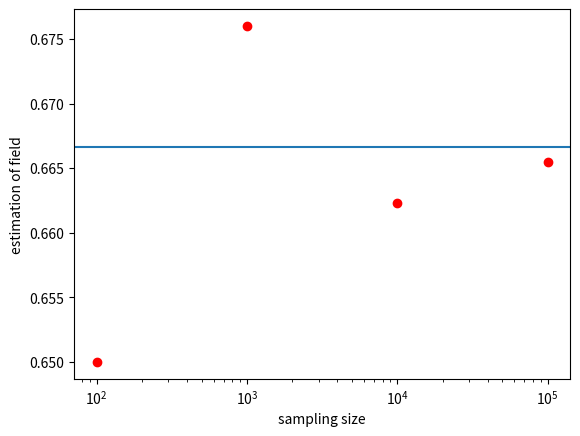

Here is the Python script that generated this plot:
import numpy as np
import matplotlib.pyplot as plt


sampling_size=[100, 1000, 10000, 100000]
exact_value = 2/3
fields=[]
errors=[]

for n in sampling_size:
    x=np.random.uniform(0, 1, n)
    y=np.random.uniform(0, 1, n)

    under_curve= y<= np.sqrt(x)
    point_inside=np.sum(under_curve)
    field=1*(point_inside/n)
    fields.append(field)
    error=abs(exact_value-field)
    errors.append(error)

    print("********************************************")
    print(f"Wyniki dla {n} prób")
    print(f"Ilość punktów w obszarze to: {point_inside}")
    print(f"Wartość pola to: {field}")
    print(f"Wartość błędu estymacji to {error}")

plt.scatter(sampling_size, fields, color="red")
plt.axhline(exact_value)
plt.xlabel("sampling size")
plt.ylabel("estimation of field")
plt.xscale("log")
plt.show()

best_error=np.min(errors)
ind=errors.index(best_error)
best_estimation=fields[ind]
best_size=sampling_size[ind]

print(f"Dla tego losowania, najlepszy wynik uzyskano dla {best_size}, gdzie wynik estymacji poda pod krzywą wynosi {best_estimation} z błędem estymacji równym {best_error}")
